Run: headless pygame with SDL's dummy video driver; simulated clock (each Clock.tick advances the game by its frame time, no real sleeping); random seed 0; keys injected as events and as key.get_pressed() state; no mouse input.
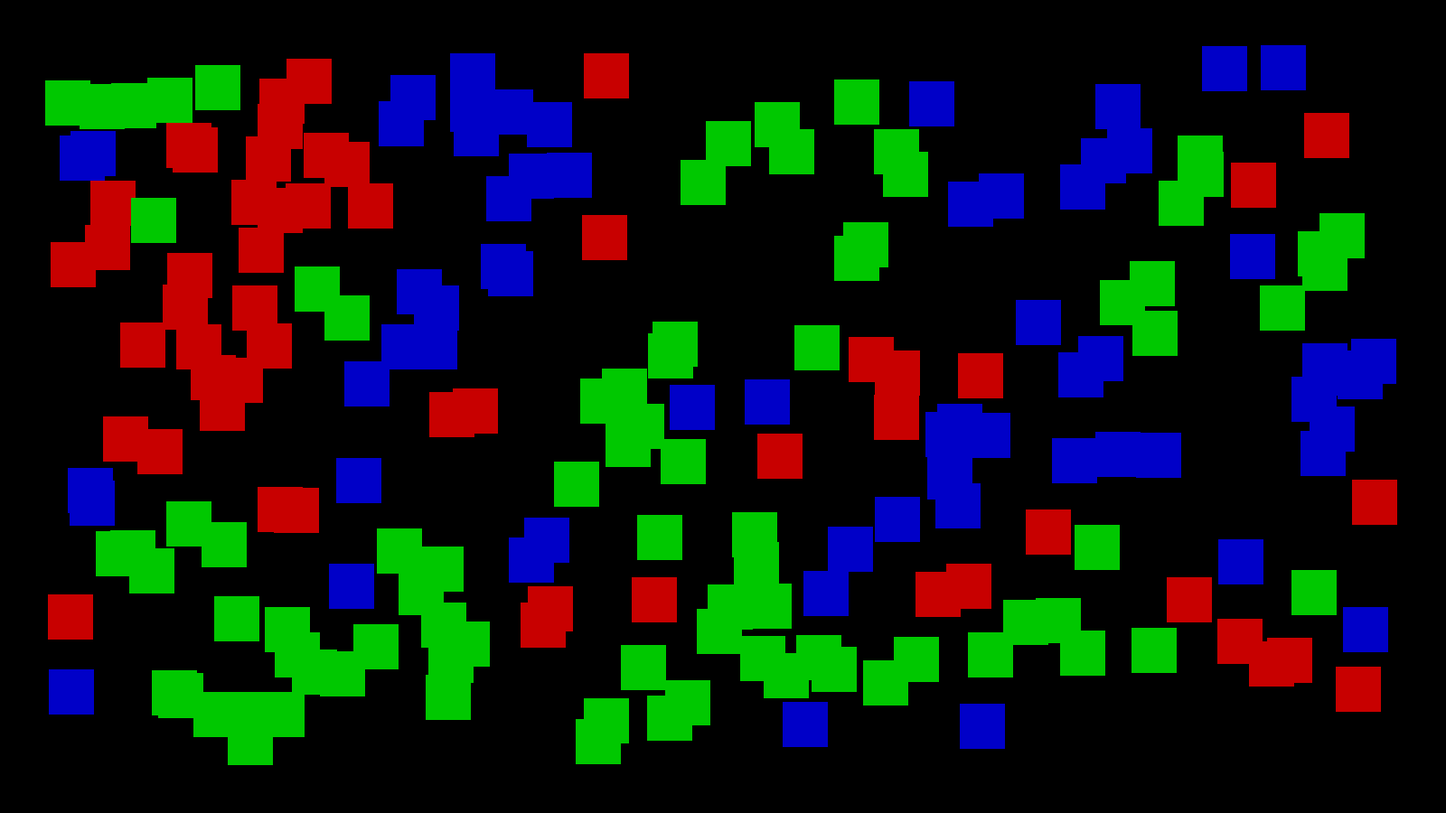
Frame 1 of 4 · flips 1–60 · no input
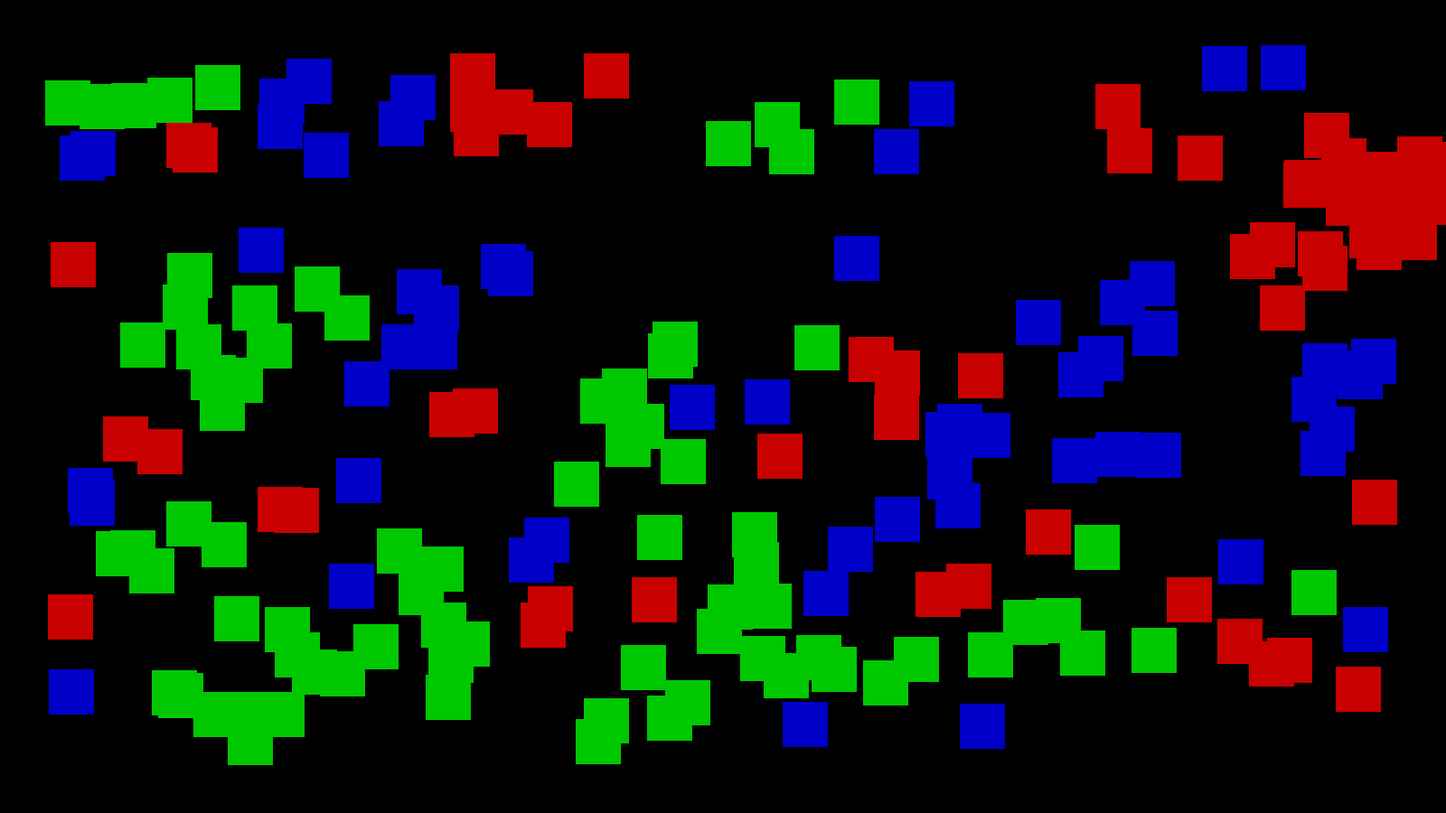
Frame 2 of 4 · flips 61–180 · tapped SPACE, RETURN · held RIGHT (→), D
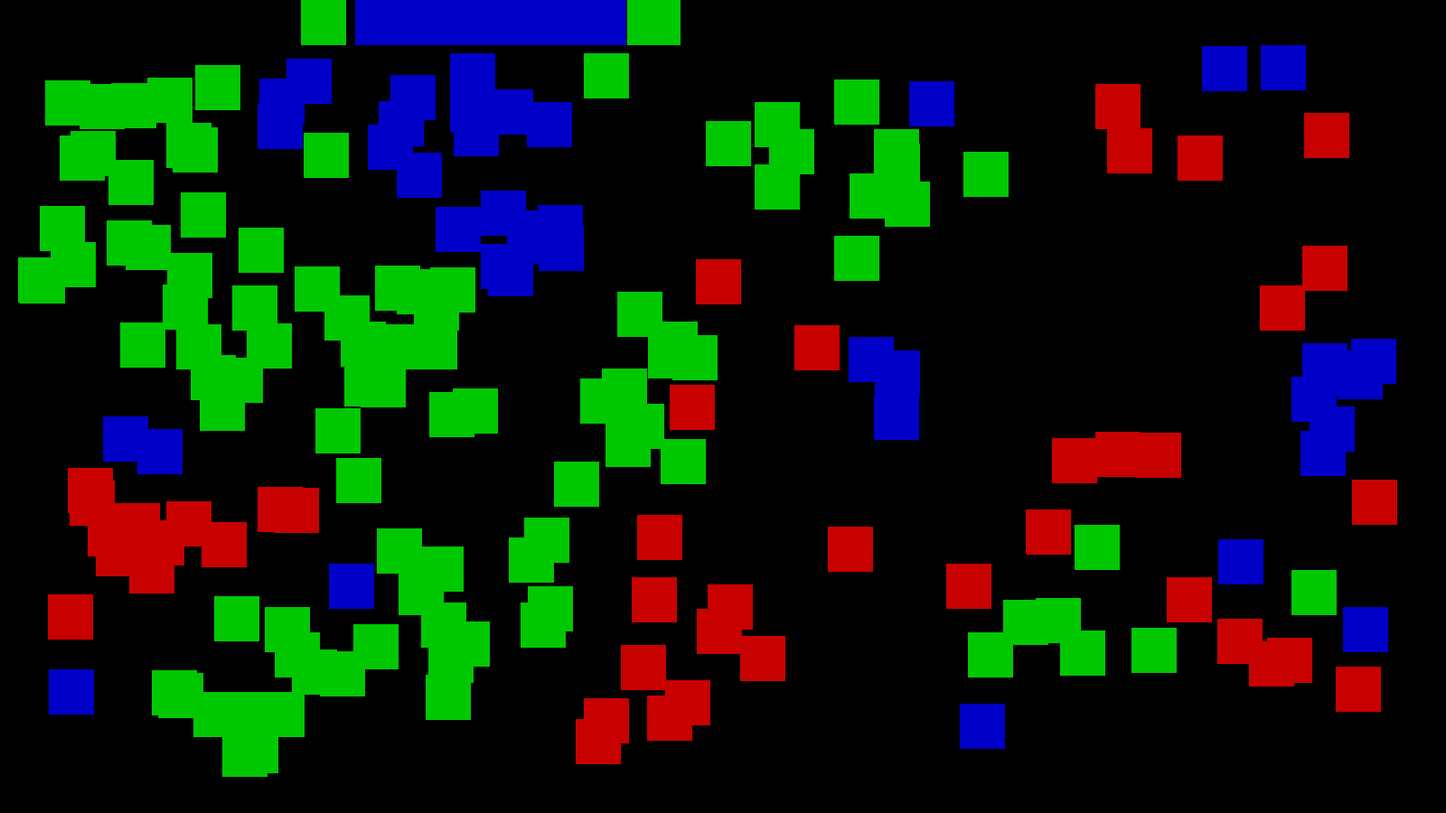
Frame 3 of 4 · flips 181–300 · held DOWN (↓), S
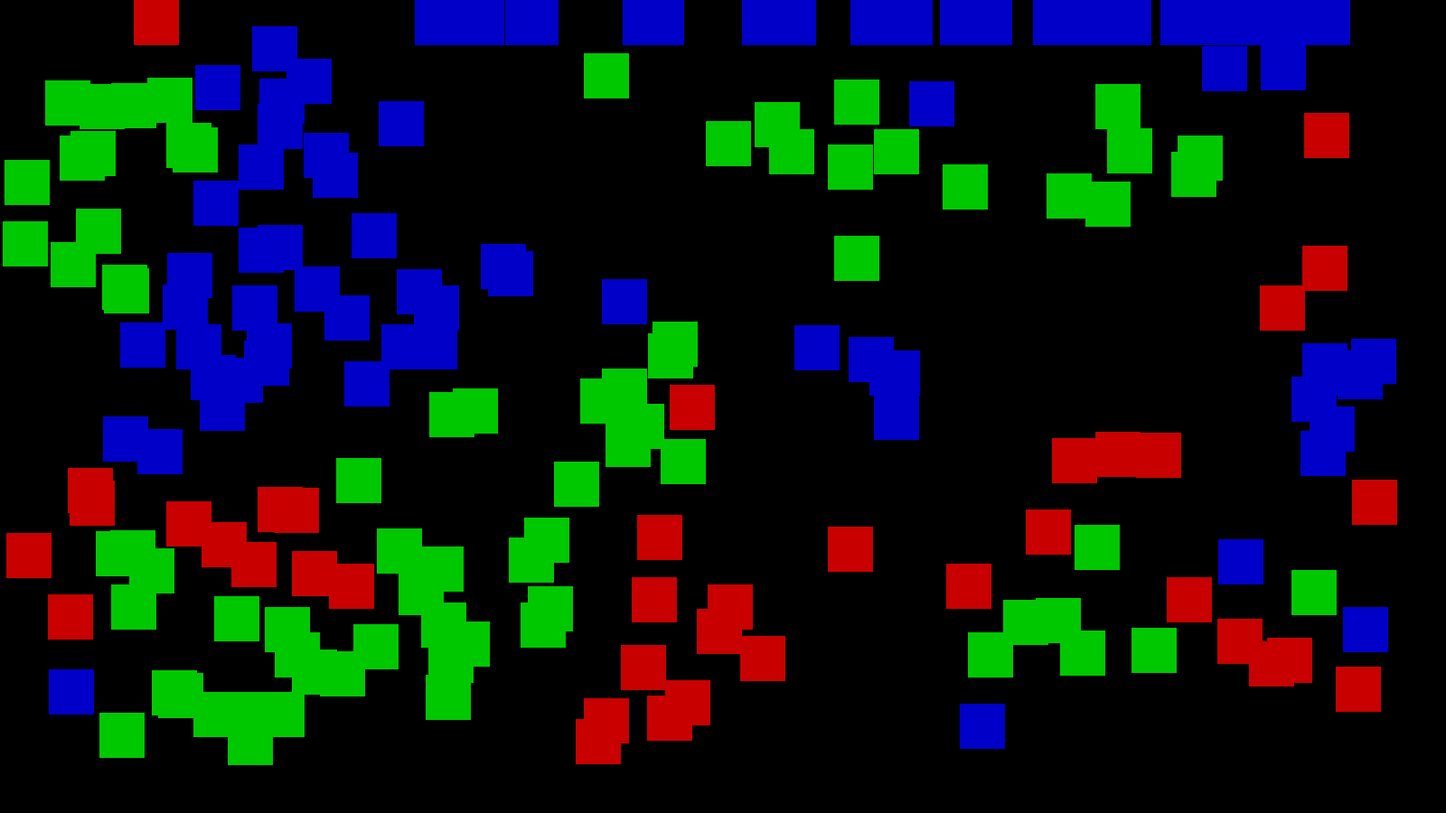
Frame 4 of 4 · flips 301–420 · held LEFT (←), A, UP (↑), W

The pygame program that drew these frames:

# Potrzebne importy
import random

import pygame
from pygame.locals import *

class Entity:

    def __init__(self, x, y, entityType):

        self.x = x
        self.y = y

        self.width = 50
        self.height = 50

        self.xVel = 0
        self.yVel = 0

        self.acc = 0.4

        self.rect = Rect(self.x, self.y, self.width, self.height)

        self.type = entityType
        self.color = TYPE_TO_COLOR[entityType]

    def update(self):

        self.xVel *= 0.98
        self.yVel *= 0.98

        self.x += self.xVel
        self.y += self.yVel

        if self.x < 0:
            self.x = 0
            self.xVel *= -1

        if self.x > SCREEN_WIDTH - self.width:
            self.x = SCREEN_WIDTH - self.width
            self.xVel *= -1

        if self.y < 0:
            self.y = 0
            self.yVel = 0

        if self.y > SCREEN_HEIGHT - self.height:
            self.y = SCREEN_HEIGHT - self.height
            self.yVel *= -2

        self.rect = Rect(self.x, self.y, self.width, self.height)

    def checkCollision(self, otherEntity):

        if self.rect.colliderect(otherEntity):

            if (self.type - 1) % 3 == otherEntity.type:
                otherEntity.type = self.type

                otherEntity.color = TYPE_TO_COLOR[otherEntity.type]

    def draw(self):
        pygame.draw.rect(screen, self.color, self.rect)

TYPE_TO_COLOR = {
    0: (200, 0, 0),
    1: (0, 200, 0),
    2: (0, 0, 200),
}

SCREEN_WIDTH = 1600
SCREEN_HEIGHT = 900


# Inicjalizacja wszystkich mechanizmów pythona (po prostu to jest ważne);
pygame.init()

# Parametry Screena
screen = pygame.display.set_mode((SCREEN_WIDTH, SCREEN_HEIGHT))

# Zegar kontrolujący FPS-y
clock = pygame.time.Clock()

player = Entity(100, 200, 0)

listOfEntities = []
for i in range(200):
    xRand = random.randint(50, SCREEN_WIDTH - 100)
    yRand = random.randint(50, SCREEN_HEIGHT - 100)

    typeRand = random.randint(0, 2)

    listOfEntities.append(Entity(xRand, yRand, typeRand))

# Pętla gry
running = True
while running:

    # Te cztery linijki pozwalają nam normalnie zamknąć program.
    for event in pygame.event.get():
        if event.type == pygame.QUIT:
            running = False
            break

    keys = pygame.key.get_pressed()

    if keys[K_d]:
        player.xVel += player.acc
    if keys[K_a]:
        player.xVel -= player.acc
    if keys[K_w]:
        player.yVel -= player.acc
    if keys[K_s]:
        player.yVel += player.acc

    player.update()

    for entity1 in listOfEntities:
        entity1.update()

        if player.rect.colliderect(entity1.rect):
            entity1.xVel += player.xVel / 2
            entity1.yVel += player.yVel / 2

        for entity2 in listOfEntities:
            entity1.checkCollision(entity2)


    # Rysowanie grafiki:
    screen.fill((0, 0, 0))
    player.draw()
    for entity1 in listOfEntities:
        entity1.draw()

    clock.tick(60)
    pygame.display.flip()

pygame.quit()
